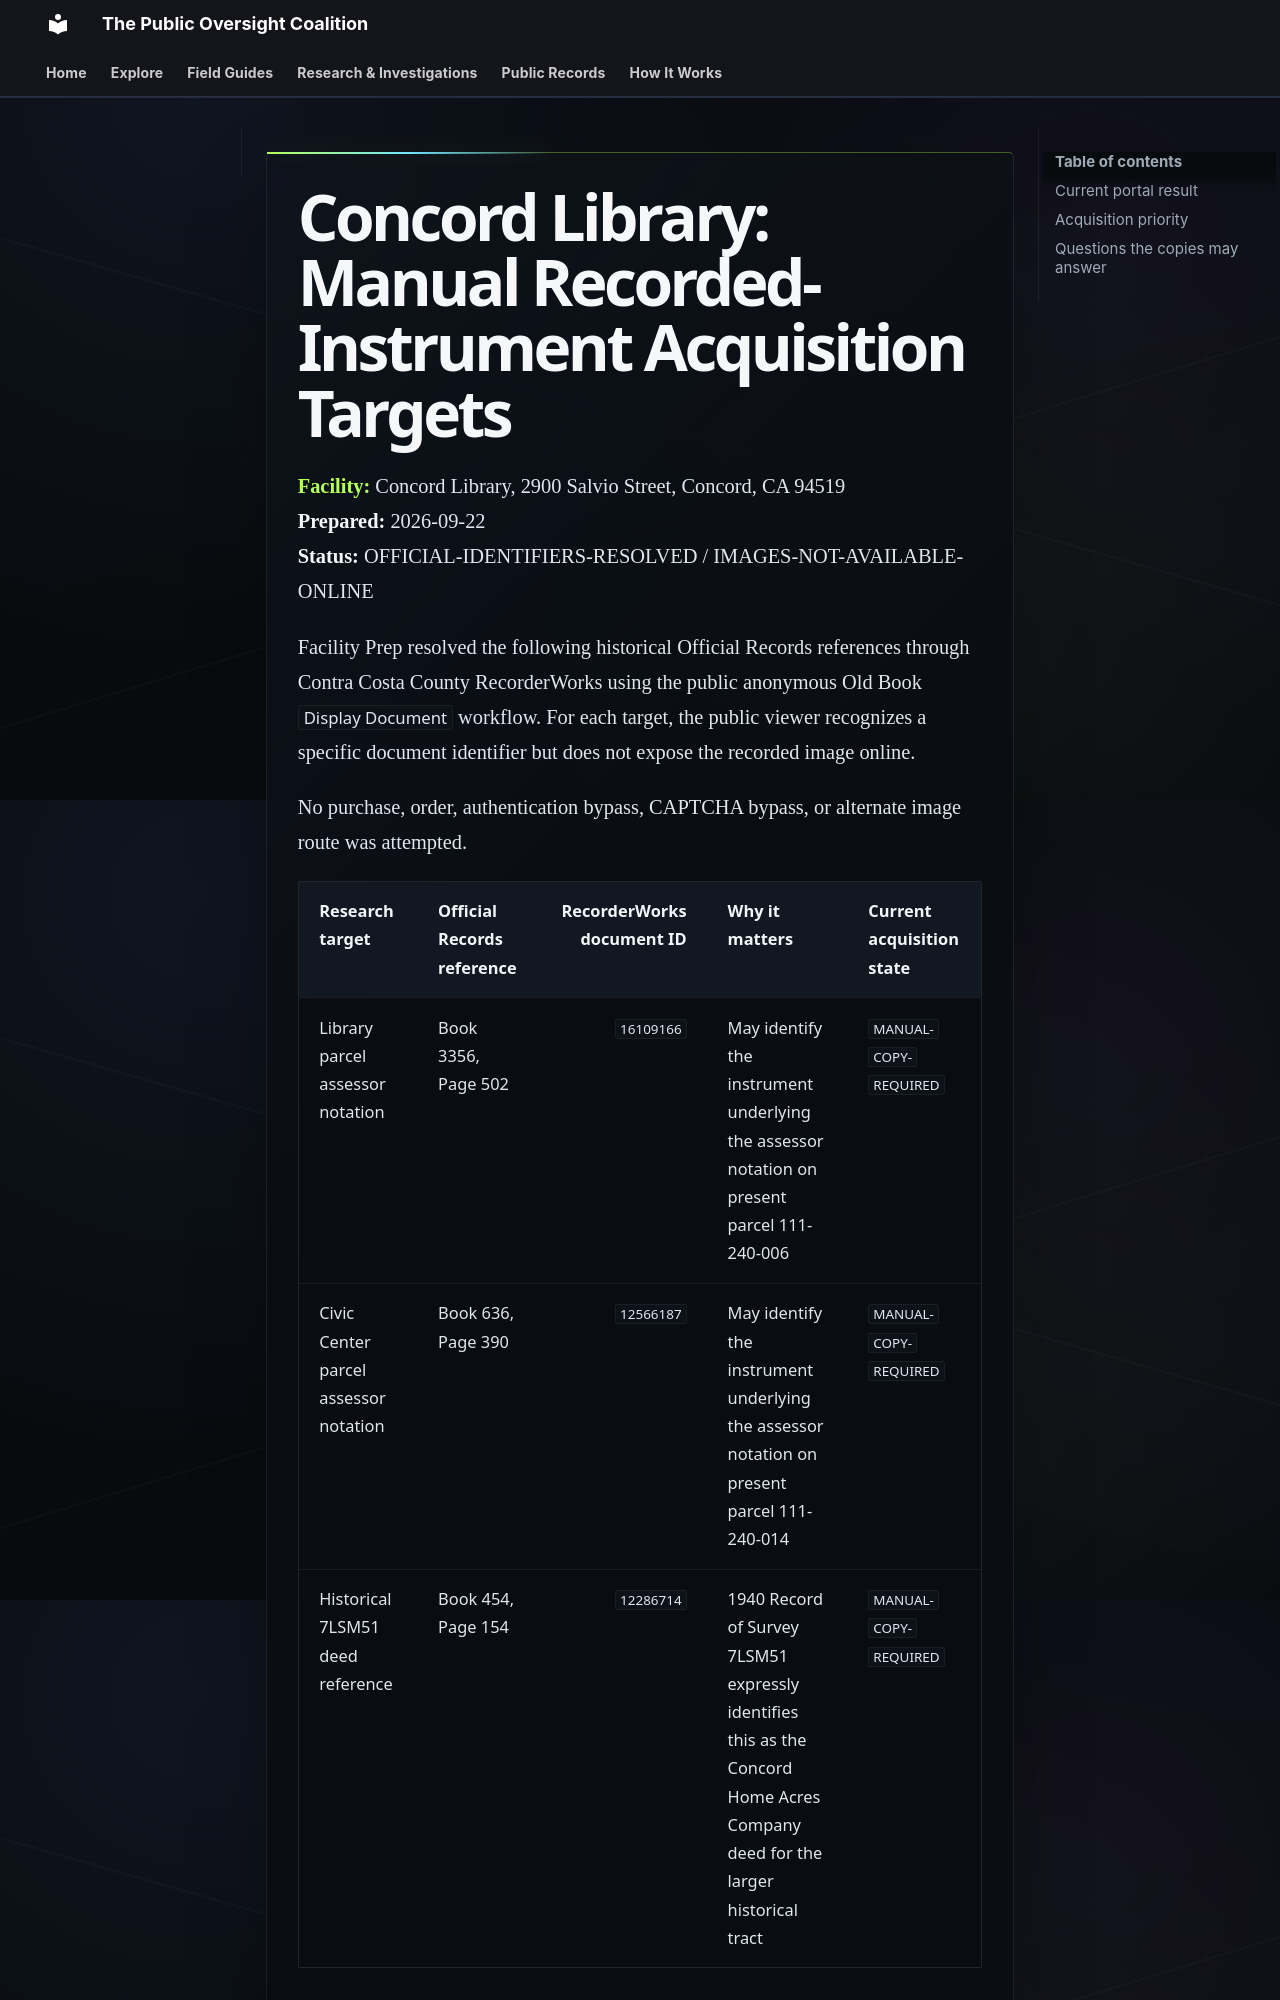

repository: PublicOversightCoalition/1A-Field-Guide-Site · page: research/evidence/concord-library/manual-record-acquisition-targets-2026-09-22/index.html · generator: mkdocs

# Concord Library: Manual Recorded-Instrument Acquisition Targets

**Facility:** Concord Library, 2900 Salvio Street, Concord, CA 94519  
**Prepared:** 2026-09-22  
**Status:** OFFICIAL-IDENTIFIERS-RESOLVED / IMAGES-NOT-AVAILABLE-ONLINE

Facility Prep resolved the following historical Official Records references through Contra Costa County RecorderWorks using the public anonymous Old Book `Display Document` workflow. For each target, the public viewer recognizes a specific document identifier but does not expose the recorded image online.

No purchase, order, authentication bypass, CAPTCHA bypass, or alternate image route was attempted.

| Research target | Official Records reference | RecorderWorks document ID | Why it matters | Current acquisition state |
| --- | --- | ---: | --- | --- |
| Library parcel assessor notation | Book 3356, Page 502 | `16109166` | May identify the instrument underlying the assessor notation on present parcel 111-240-006 | `MANUAL-COPY-REQUIRED` |
| Civic Center parcel assessor notation | Book 636, Page 390 | `12566187` | May identify the instrument underlying the assessor notation on present parcel 111-240-014 | `MANUAL-COPY-REQUIRED` |
| Historical 7LSM51 deed reference | Book 454, Page 154 | `12286714` | 1940 Record of Survey 7LSM51 expressly identifies this as the Concord Home Acres Company deed for the larger historical tract | `MANUAL-COPY-REQUIRED` |
